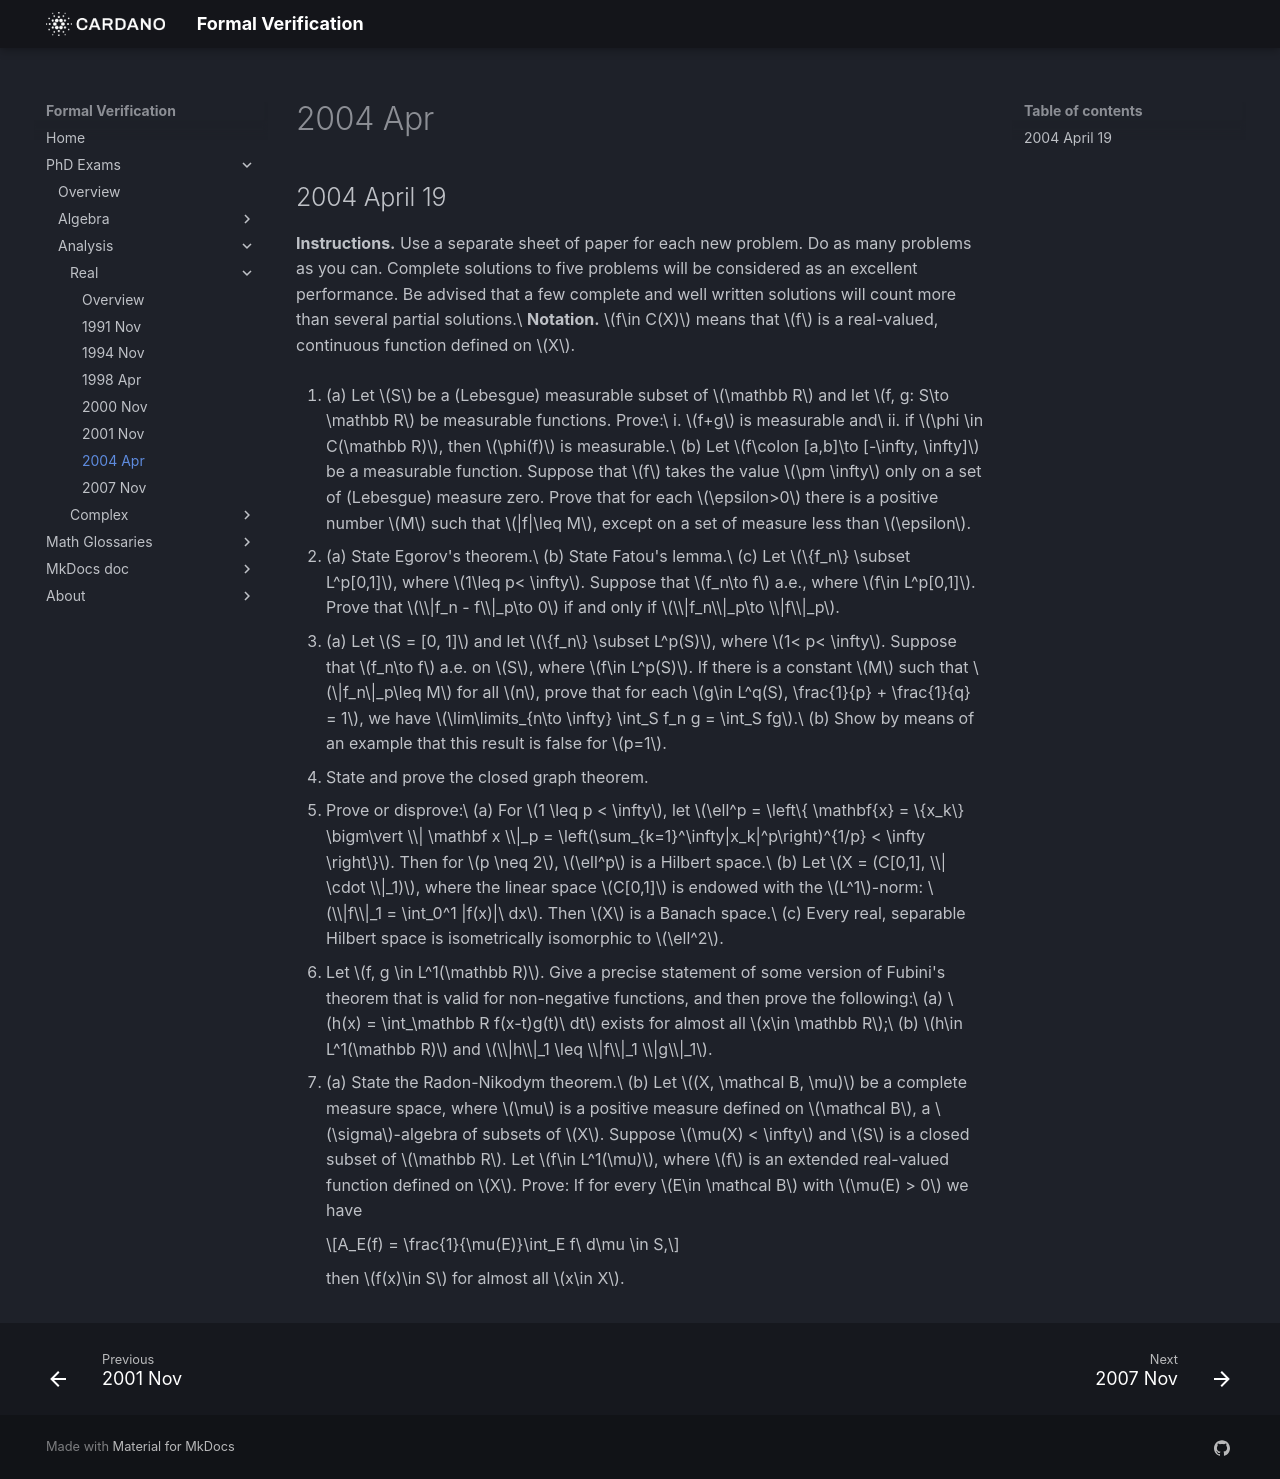

repository: formalverification/formalverification.io · page: exams/real/2004Apr19/index.html · generator: mkdocs

---
title: Real Analysis Exam
date: '2004-04-19'
description: The real analysis part of a phd exam in mathematics
---

## 2004 April 19

**Instructions.** Use a separate sheet of paper for each new problem. Do as many problems as you can.  Complete solutions to five problems will be considered as an excellent performance.  Be advised that a few complete and well written solutions will count more than several partial solutions.\
**Notation.** $f\in C(X)$ means that $f$ is a real-valued, continuous function defined on $X$.

1. (a) Let $S$ be a (Lebesgue) measurable subset of $\mathbb R$ and let $f, g: S\to \mathbb R$ be measurable functions. Prove:\
       i. $f+g$ is measurable and\
       ii. if $\phi \in C(\mathbb R)$, then $\phi(f)$ is measurable.\
   (b) Let $f\colon [a,b]\to  [-\infty, \infty]$ be a measurable function. Suppose that $f$ takes the value $\pm \infty$ only on a set of (Lebesgue) measure zero. Prove that for each $\epsilon>0$ there is a positive number $M$ such that $|f|\leq M$, except on a set of measure less than $\epsilon$.

2. (a) State Egorov's theorem.\
   (b) State Fatou's lemma.\
   (c) Let $\{f_n\} \subset L^p[0,1]$, where $1\leq p< \infty$. Suppose that $f_n\to  f$ a.e., where $f\in L^p[0,1]$. Prove that $\\|f_n - f\\|_p\to 0$ if and only if $\\|f_n\\|_p\to  \\|f\\|_p$.

3. (a) Let $S = [0, 1]$ and let $\{f_n\} \subset L^p(S)$, where $1< p< \infty$. Suppose that $f_n\to f$ a.e. on $S$, where $f\in L^p(S)$. If there is a constant $M$ such that $\|f_n\|_p\leq M$ for all $n$, prove that for each $g\in L^q(S), \frac{1}{p} + \frac{1}{q} = 1$, we have $\lim\limits_{n\to \infty} \int_S f_n g = \int_S fg$.\
   (b) Show by means of an example that this result is false for $p=1$.

4. State and prove the closed graph theorem. <!-- \index{closed graph theorem|ii} -->

5. Prove or disprove:\
   (a) For $1 \leq p < \infty$, let $\ell^p = \left\{ \mathbf{x} = \{x_k\} \bigm\vert \\| \mathbf x \\|_p = \left(\sum_{k=1}^\infty|x_k|^p\right)^{1/p} < \infty  \right\}$. Then for $p \neq 2$, $\ell^p$ is a Hilbert space.\
   (b) Let $X = (C[0,1], \\| \cdot \\|_1)$, where the linear space $C[0,1]$ is endowed with the $L^1$-norm: $\\|f\\|_1 = \int_0^1 |f(x)|\ dx$. Then $X$ is a Banach space.\
   (c) Every real, separable Hilbert space is isometrically isomorphic to $\ell^2$.

6. Let $f, g \in L^1(\mathbb R)$. Give a precise statement of some version of Fubini's theorem that is valid for non-negative functions, and then prove the following:\
   (a) $h(x) = \int_\mathbb R f(x-t)g(t)\ dt$ exists for almost all $x\in \mathbb R$;\
   (b) $h\in L^1(\mathbb R)$ and $\\|h\\|_1 \leq \\|f\\|_1 \\|g\\|_1$.

7. (a) State the Radon-Nikodym theorem.\
   (b) Let $(X, \mathcal B, \mu)$ be a complete measure space, where $\mu$ is a positive measure defined on $\mathcal B$, a $\sigma$-algebra of subsets of $X$.  Suppose $\mu(X) < \infty$ and $S$ is a closed subset of $\mathbb R$. Let $f\in L^1(\mu)$, where $f$ is an extended real-valued function defined on $X$.  Prove: If for every $E\in \mathcal B$ with $\mu(E) > 0$ we have

    $$A_E(f) = \frac{1}{\mu(E)}\int_E f\ d\mu \in S,$$

    then $f(x)\in S$ for almost all $x\in X$.
   <!-- \index{Radon-Nikodym!problems}-->



<!-- 
SOLUTION 1
   
  \ifthenelse{\boolean{includeSolutions}}{\begin{solution}~\\
      {\bf (a)} {\it Proof 1}: Since $f$ and $g$ are real measurable functions of $S$,
      % the measurable space $(S, \borel(S))$, 
      and since the mapping $\Phi:\mathbb R\times \mathbb R \to  \mathbb R$
      defined by $\Phi(x,y) = x+y$ is continuous, theorem~\mathbb Ref{thm:Rudin-1.8}
      implies that the function $f+g = \Phi(f,g)$ is measurable.  
      If $\phi \in C(\mathbb R)$, then $\phi(f)$ is measurable by part (b) of
      theorem~\mathbb Ref{thm:Rudin-1.7}.\\[6pt] 
      {\it Proof 2}:
      Let $\\{q_i\}_{i=1}^\infty$ be an enumeration of
      the rationals.  Then, for any $\alpha \in \mathbb R$, 
      \[
      \\{x\in S: f(x)+g(x) < \alpha\}  = 
      \bigcup_{i=1}^\infty  \\{x\in S: f(x) < \alpha - q_i\}
      \cap \\{x\in S: g(x) < q_i\}.
      \]
      Since each set on the right is measurable, and since \sigalg s are closed under
      countable unions and intersections, $\\{x\in S: f(x)+g(x) < \alpha\}$ is
      measurable.  Since $\alpha$ was arbitrary, $f+g$ is measurable.

      The function $\phi f$ is measurable if and only if, for any open subset 
      $U$ of \mathbb R, the set $(\phi f)^{-1}(U)$ is measurable.  Let 
      $U$ be open in $\mathbb R$.   Then $\phi^{-1}(U)$ is open, since $\phi \in C(\mathbb R)$, and so 
      $(\phi f)^{-1}(U) = f^{-1}(\phi^{-1}(U))$ is
      measurable, since $f$ is measurable. Therefore, $\phi f$ is measurable.
      \\[6pt]
      {\bf (b)}
      Fix $\epsilon>0$.  
      For $n\in \N$, define $A_n = \\{x\in [a,b]: |f(x)|\leq n\}$.  Then 
      \begin{equation}
        \label{eq:2004-b1}
        [a,b] = \bigcup_{n=1}^\infty A_n \cup A_\infty,
      \end{equation}
      where\footnote{%It is important to account for points in $A_\infty$ 
        Since $f$ is an \emph{extended} real valued function, we must not forget to
        include $A_\infty$, without which the union in (\mathbb Ref{eq:2004-b1}) 
        would not be all of $[a,b]$.} $A_\infty = \\{x: f(x) = \pm
      \infty\}$.  Also, $A_1\subseteq A_2 \subseteq \cdots$ and, since
      $f$ is measurable, each $A_n$ is measurable.
      Therefore, $\mu(A_n) \uparrow \mu(\cup_n A_n)$, as $n \to  \infty$.
      Note that all sets are contained in $[a,b]$ and thus have finite measure.

      Let $M\in \N$ be such that $\mu(\cup_n A_n) - \mu(A_M) < \epsilon$.  Then $|f|
      \leq M$ except on $[a,b]\setminus A_M$, and by~(\mathbb Ref{eq:2004-b1}),
      \begin{align*}
        \mu([a,b]\setminus A_M) 
        % &= \mu\left(\bigcup_n A_n \cup A_\infty \setminus A_M\mathbb Right)\\
        % &\leq \mu\left(\bigcup_n A_n \setminus A_M\mathbb Right) + \mu(A_\infty) \\
        % &= \mu\left(\bigcup_n A_n \setminus A_M\mathbb Right) < \epsilon,
        &= \mu(\cup_n A_n \cup A_\infty \setminus A_M)\\
        &\leq \mu(\cup_n A_n \setminus A_M) + \mu(A_\infty) \\
        &= \mu(\cup_n A_n \setminus A_M) < \epsilon.
      \end{align*}
      The second equality holds since we assumed 
      $f(x) = \pm \infty$ only on a set of measure zero; \ie $\mu(A_\infty) = 0.$
      \qed
    \end{solution}  }{}

\pspace

SOLUTION 2
     \ifthenelse{\boolean{includeSolutions}}{\begin{solution}~\\[4pt]
      {\bf (a)} See theorem \mathbb Ref{thm:egoroff}.\\[6pt]
      {\bf (b)} See theorem \mathbb Ref{thm:fatou}.\\[6pt]
      {\bf (c)} ($\to $) By the Minkowsky inequality, 
      $\|f_n\|_p  = \|f_n-f + f\|_p \leq \|f_n-f\|_p+\|f\|_p$. Similarly,
      $\|f\|_p  \leq \|f_n-f\|_p+\|f_n\|_p$.  Together, the two inequalities yield
      $\left| \|f_n\|_p-\|f\|_p \mathbb Right| \leq \|f_n-f\|_p$.
      Therefore, $\|f_n-f\|_p\to  0$
      implies $\left| \|f_n\|_p-\|f\|_p \mathbb Right| \to  0$.  This proves necessity.
      
      ($\Leftarrow$) I know of three proofs of sufficiency.  The second is similar to the first, only
      much shorter as it exploits the full power of the general version of Lebesgue's
      \index{dominated convergence theorem!applied}
      dominated convergence theorem, whereas the first proof merely relies on Fatou's
      lemma.\footnote{Disclaimer: I made up the first proof, so you should check
        it carefully for yourself and decide whether you believe me.}  The third proof
      uses both Fatou's lemma and Egoroff's theorem, so, judging from parts (a) and
      (b), this may be closer to what the examiners had in mind.  Note that none of the
      proofs use the assumption that the measure space is finite, so we may as well
      work in the more general space $L^p(X, \sigM, \mu)$.
      % , instead of restricting ourselves to $L^p[0,1]$. 

      Both proofs 1 and 2 make use of the following:
      \begin{lemma} If $\alpha, \beta \in [0,\infty)$ and $1\leq p < \infty$, 
        then $(\alpha + \beta)^p \leq 2^{p-1}(\alpha^p + \beta^p)$.
      \end{lemma}
      \begin{proof}
        When $p\geq 1$, $\phi(x) = x^p$ is convex on $[0, \infty)$.  Thus, for all 
        $\alpha, \beta \in [0,\infty)$,
        \[
        \left(\frac{\alpha+\beta}{2}\mathbb Right)^p = 
        \phi\left(\frac{\alpha+\beta}{2}\mathbb Right) \leq
        \frac{1}{2}[\phi(\alpha) + \phi(\beta)] = 
        \frac{1}{2}(\alpha^p + \beta^p).
        \]
      \end{proof}
      When $\alpha, \beta \in \mathbb R$, the triangle inequality
      followed by the lemma yields
      \begin{equation}
        \label{eq:convex}
        |\alpha - \beta|^p \leq ||\alpha| + |\beta||^p \leq
        2^{p-1}(|\alpha|^p + |\beta|^p).
      \end{equation}
      % By, we have
      {\it Proof 1}:
      By (\mathbb Ref{eq:convex}),
      \[
      |f_n - f|^p \leq 2^{p-1}(|f_n|^p + |f|^p).
      \]
      In particular, $f_n - f \in L^p$, for each $n\in \N$.  Moreover, the functions
      \begin{equation}
        \label{eq:gnn}
        g_n =  2^{p-1}(|f_n|^p + |f|^p) - |f_n - f|^p.
      \end{equation}
      are non-negative.
      % \[\int \varliminf g_n \leq \varliminf \int g_n.\]
      % $\int \varliminf g_n \leq \varliminf \int g_n$ by 
      Now notice that $\varliminf g_n = 2^p|f|^p$.  Applying Fatou's lemma
      to~(\mathbb Ref{eq:gnn}), then,
      \[  
      \int 2^p|f|^p   =  \int \varliminf g_n \leq \varliminf \int g_n = \varliminf \int
      \left\\{2^{p-1}(|f_n|^p + |f|^p) - |f_n - f|^p\mathbb Right\}. 
      \]
      Since $\|f_n\|_p \to  \|f\|_p$, this implies
      \[  
      2^p\int |f|^p \leq 2^p \int |f|^p - \varlimsup \int |f_n - f|^p.
      \]
      Equivalently $0 \leq - \varlimsup \int |f_n - f|^p$.  This proves
      $\|f_n - f\|^p \to  0$.
      % \qed~\\[5mm] 
      \qed
      {\it Proof 2}:
      By (\mathbb Ref{eq:convex}),
      \begin{equation}
        \label{eq:fnn}
        |f_n - f|^p \leq 2^{p-1}(|f_n|^p + |f|^p).
      \end{equation}
      In particular, $f_n - f \in L^p$, for each $n\in \N$.  Define the functions
      \[
      g_n =  2^{p-1}(|f_n|^p + |f|^p) \quad \text{ and } \quad
      g =  2^p|f|^p.
      \]
      Then $g_n\to  g$ a.e., 
      and $\|f_n\|_p \to  \|f\|_p$ implies
      $\int g_n \to  \int g$.  Also, $g_n \geq |f_n - f|^p
      \to  0$ a.e., by (\mathbb Ref{eq:fnn}).
      Therefore, the dominated convergence theorem
      (theorem~\mathbb Ref{thm:DCT}) implies $\int |f_n - f|^p \to  0$. 
      \qed~\\[5mm]
      {\it Proof 3}: Since $f\in L^p$, for all $\epsilon > 0$, there is a number
      $\delta >0$ and a set $B\in \sigM$ of finite measure such that $f$ is bounded on
      $B$,
      $\int_{X\setminus B}|f|^p \, d\mu < \epsilon/2$, and 
      $\int_{E}|f|^p \, d\mu < \epsilon/2$, for all $E\in \sigM$ with $\mu E < \delta$.  
      By Egoroff's theorem, there is a set $A\subseteq B$ such that $\mu(B\setminus A)
      < \delta$ and $f_n \to  f$ uniformly on $A$.  Therefore,
      \begin{align}\label{eq:1}
        \int_X |f|^p &= \int_{X\setminus B} |f|^p + \int_{B\setminus A} |f|^p + \int_{A}
        |f|^p\nonumber \\
        &< \epsilon/2 + \epsilon/2 + \int_{A} |f|^p\nonumber \\
        &\leq \epsilon + \varliminf \int_{A} |f_n|^p,
      \end{align}
      since, by Fatou's lemma, 
      $\int_{A} |f|^p = \int_{A} \varliminf |f_n|^p \leq
      \varliminf \int_{A} |f_n|^p$.  By hypothesis, $\|f_n\|_p \to  \|f\|_p$.  Therefore
      \[
      \varliminf \int_{A} |f_n|^p =
      \varliminf \left\\{\int_{X} |f_n|^p -
        \int_{X\setminus A} |f_n|^p\mathbb Right\}
      =\int_{X} |f|^p -
      \varlimsup \int_{X\setminus A} |f_n|^p.
      \]
      By~(\mathbb Ref{eq:1}), then, 
      \[
      \int_{X} |f|^p < \epsilon
      + \int_{X} |f|^p -
      \varlimsup \int_{X\setminus A} |f_n|^p.
      \]
      Therefore, $\varlimsup \int_{X\setminus A} |f_n|^p < \epsilon$ (since $f\in
      L^p$).  Finally, note that
      \begin{align*}
        \|f_n-f\|^p &= \|(f_n - f) \chi_A + (f_n - f) \chi_{X\setminus A}\|_p\\
        &\leq \|(f_n - f) \chi_A \|_p + \|(f_n - f) \chi_{X\setminus A}\|_p \qquad \text{(Minkowsky)}\\
        &\leq \|(f_n - f) \chi_A \|_p + \|f_n\chi_{X\setminus A}\|_p + \|f \chi_{X\setminus A}\|_p.
      \end{align*}
      Therefore,
      \[
      \varlimsup \|f_n-f\|^p \leq
      \varlimsup\\{|f_n(x) - f(x): x\in A\}\mu(A)^{1/p} +
      \varlimsup\left(\int_{X\setminus A} |f_n|^p\mathbb Right)^{1/p} +
      \left(\int_{X\setminus A} |f|^p\mathbb Right)^{1/p}.
      \]
      The first term on the right goes to zero since $f_n\to  f$ uniformly on
      $A$.  The other terms are bounded by $2 \epsilon^{1/p}$.
      \qed 
      \index{Egoroff's theorem!problems|)}

    \end{solution}  }{}

  \ifthenelse{\boolean{includeSolutions}}{\newpage}{\pspace}



SOLUTION 3

SOLUTION 4

  \ifthenelse{\boolean{includeSolutions}}{\begin{solution}~\\[4pt]
(a) Since $g\in L^q(S)$, for all $\epsilon > 0$ there exists $\delta>0$ such
that if $A$ is a measurable set with $\mu A < \delta$ then 
\[
\int_A |g|^q \, d\mu < \epsilon.
\]
Let $B_0\subset S$ denote the set on which $f_n$ does not converge to $f$.  Let
$B\subset S$ be such that $f_n \to  f$ uniformly in $S\setminus B$, and
such that $\mu B< \delta$.  (Such a set exists by Egoroff's theorem since $\mu S
< \infty$.)  Now throw the set $B_0$ in with $B$ (i.e.~redefine $B$ to be $B\cup
B_0$).
Then,
\begin{align*}
  D_n &:= \int_S |f_n g - f g | \, d\mu = 
\int_S |f_n - f| |g | \, d\mu \\ 
&=\int_{S\setminus B} |f_n - f| |g | \, d\mu +
\int_{B} |f_n - f| |g | \, d\mu \\ 
&\leq \| (f_n - f) \chi_{S\setminus B}\|_p \|g\|_q + \|f_n - f\|_p \|g \chi_B\|_q.
\end{align*}
The final inequality holds because $f_n, f \in L^p$ implies $|f_n - f| \in L^p$
and by H\"{o}lder's inequality.  Now, by Minkowski's inequality, $\|f_n - f\|_p
\leq \|f_n\|_p + \|f\|_p$, so
\[
  D_n \leq \sup\\{| f_n(x) - f(x)| : x\notin B\}\mu(S\setminus B)^{1/p} \|g\|_q +
(\|f_n\|_p + \|f\|_p)\left(\int_B |g|^q\, d\mu\mathbb Right)^{1/q}.
 \]
Now we are free to choose the $\delta>0$ above so that
\[
\left(\int_B |g|^q\, d\mu\mathbb Right)^{1/q} < \frac{\epsilon}{2(M+\|f\|_p)}
\]
holds whenever $\mu B < \delta$.  Also, $f_n \to  f$ uniformly on
$S\setminus B$, so let $N$ be such that 
\[
\sup\\{| f_N(x) - f(x)| : x\notin B\} < \frac{\epsilon}{2\mu(S\setminus
  B)^{1/p}\|g\|_q}.
\]
Then $D_N < \epsilon/2 + \epsilon/2$.
\qed~\\[5mm]
(b) The result is not true for $p=1$ as the following example shows:  Let $f_n =
n\chi_{[0,1/n]}, \, n=1, 2, \dots$.  First note that $f_n \to  0$ a.e.
For if $x\in (0,1]$, there exists $N>0$ such that $1/N < x$ and thus $f_n(x) =
0$ for all $n\geq N$.  Therefore, $\\{x\in [0,1] : f_n(x) \nrightarrow 0 \} =
\\{0\}$.
Now, if $g$ is the constant function $g\equiv 1$, then $\int f_n g \, d\mu = 1$
for all $n=1, 2, \dots$.  Therefore, 
$\int f_n g \, d\mu \to  1$, while $\int fg \, d\mu = \int 0g\, d\mu =
0$.  Finally, note that $\|f_n\|_1 = n\mu([0,\frac{1}{n}]) = 1$ for $n=1, 2,
\dots$, so $\\{f_n\}$ satisfies the hypothesis $\|f_n\|_1\leq$ some constant $M$.
\qed
    \end{solution}  }{}

SOLUTION 5

SOLUTION 6

SOLUTION 7
 -->
